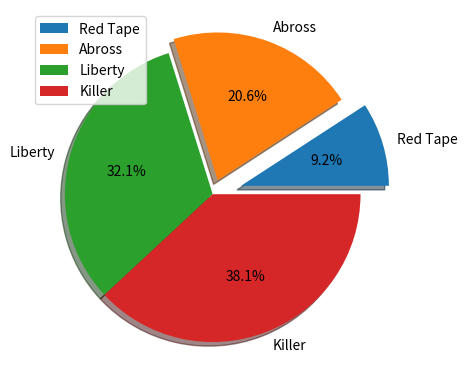

The script that saved this image:
import numpy as np
import pandas as pd
import matplotlib.pyplot as plt


x=[20,45,70,83]
y=["Red Tape","Abross","Liberty","Killer"]
ex=[0.2,0.1,0.0,0.0]
plt.pie(x,labels=y,autopct="%0.1f%%",explode=ex,shadow=1)
plt.legend(loc=2)
plt.show()
